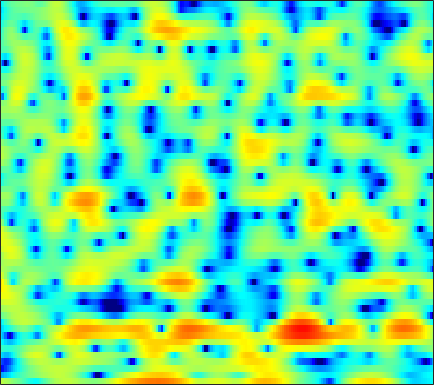

The data file committed next to this chart (first rows):
2.4158, 2.119, 1.7344, 1.3361, 1.0246, 0.60666, 0.1585, -0.20285, -0.73811, -1.3284, -1.9735, -2.4922, -3.2226, -3.9702, -4.4791, -4.9741, -5.0406, -4.7488, -4.0183, -3.0433, -2.0002, -1.262, -0.34961, 0.42987
-8.712, -8.392, -7.696, -6.829, -6.143, -5.254, -4.421, -3.853, -3.164, -2.546, -1.997, -1.628, -1.181, -0.7708, -0.4821, -0.1128, 0.2364, 0.4954, 0.8373, 1.17, 1.489, 1.713, 1.99, 2.226
-15.87, -15.06, -13.32, -11.45, -10.13, -8.51, -7.059, -6.078, -4.894, -3.827, -2.873, -2.224, -1.449, -0.753, -0.2869, 0.2658, 0.7459, 1.062, 1.431, 1.74, 1.995, 2.155, 2.33, 2.464
-12.06, -13.16, -14.01, -13.56, -12.38, -10.34, -8.197, -6.694, -4.899, -3.344, -2.009, -1.156, -0.1614, 0.6507, 1.151, 1.686, 2.072, 2.276, 2.44, 2.473, 2.399, 2.279, 2.059, 1.799
-6.205, -7.186, -8.017, -7.902, -7.211, -5.842, -4.305, -3.172, -1.762, -0.502, 0.6022, 1.322, 2.149, 2.812, 3.2, 3.578, 3.774, 3.805, 3.676, 3.329, 2.716, 2.054, 0.8283, -0.921
-2.709, -3.056, -3.401, -3.548, -3.51, -3.273, -2.849, -2.431, -1.794, -1.141, -0.5011, -0.04628, 0.5139, 0.9959, 1.312, 1.649, 1.893, 2, 2.049, 1.983, 1.78, 1.537, 1.084, 0.515
-4.818, -5.72, -6.883, -7.752, -8.009, -7.714, -6.866, -6.048, -4.933, -3.953, -3.151, -2.679, -2.198, -1.873, -1.686, -1.473, -1.207, -0.9584, -0.5379, -0.03216, 0.5067, 0.9183, 1.45, 1.946
-6.612, -8.242, -11.17, -15.49, -18.33, -14.83, -10.25, -7.903, -5.726, -4.366, -3.598, -3.382, -3.592, -4.425, -5.505, -7.56, -9.986, -10.56, -8.297, -5.167, -2.584, -1.044, 0.6012, 1.907
-7.1, -6.364, -5.441, -4.614, -3.999, -3.125, -2.195, -1.517, -0.7376, -0.203, 0.0473, -0.003536, -0.3811, -1.129, -1.907, -3.148, -4.193, -4.456, -3.859, -2.617, -1.321, -0.4782, 0.3972, 1.045
-6.113, -4.484, -2.68, -1.256, -0.3706, 0.6069, 1.356, 1.794, 2.246, 2.554, 2.713, 2.713, 2.59, 2.348, 2.103, 1.729, 1.355, 1.071, 0.709, 0.3244, -0.1658, -0.6548, -1.592, -2.959
-0.9895, -0.5302, 0.1032, 0.7092, 1.124, 1.608, 1.992, 2.209, 2.4, 2.488, 2.469, 2.386, 2.194, 1.925, 1.681, 1.302, 0.869, 0.5081, -0.02216, -0.645, -1.386, -2.044, -3.1, -4.371
1.072, 1.38, 1.742, 2.033, 2.194, 2.337, 2.396, 2.386, 2.286, 2.082, 1.788, 1.526, 1.117, 0.6566, 0.2931, -0.2046, -0.7033, -1.068, -1.53, -1.965, -2.387, -2.699, -3.104, -3.5
2.815, 3.035, 3.222, 3.307, 3.303, 3.2, 2.99, 2.763, 2.363, 1.846, 1.201, 0.6405, -0.2196, -1.17, -1.913, -2.859, -3.659, -4.081, -4.397, -4.451, -4.333, -4.193, -3.993, -3.824
4.476, 4.49, 4.394, 4.186, 3.98, 3.648, 3.245, 2.883, 2.315, 1.609, 0.7022, -0.1669, -1.636, -3.558, -5.402, -8.536, -12.28, -14.05, -12.49, -9.762, -7.755, -6.704, -5.725, -5.072
5.723, 5.296, 4.58, 3.768, 3.168, 2.487, 2.033, 1.824, 1.637, 1.403, 0.9828, 0.4722, -0.5059, -1.922, -3.3, -5.477, -7.633, -8.551, -8.32, -7.28, -6.486, -6.226, -6.386, -6.942
5.989, 4.879, 2.918, 0.2208, -2.433, -6.276, -6.439, -4.11, -1.365, 0.4144, 1.458, 1.877, 2.044, 1.874, 1.593, 1.083, 0.5292, 0.1202, -0.4148, -0.9951, -1.756, -2.557, -4.125, -6.602
3.695, 2.724, 1.124, -0.8201, -2.418, -4.131, -4.285, -3.428, -1.92, -0.594, 0.3682, 0.8583, 1.235, 1.385, 1.382, 1.256, 1.027, 0.8022, 0.451, 0.0177, -0.4734, -0.885, -1.458, -1.984
2.044, 1.75, 1.296, 0.8306, 0.5087, 0.1687, -2.3124e-05, -0.01956, 0.03971, 0.151, 0.2381, 0.2628, 0.2359, 0.1492, 0.04486, -0.1193, -0.2941, -0.4268, -0.5893, -0.741, -0.8765, -0.9742, -1.081, -1.146
1.071, 1.453, 1.812, 2.005, 2.066, 2.049, 1.925, 1.776, 1.513, 1.154, 0.7061, 0.3183, -0.2384, -0.8261, -1.238, -1.688, -1.962, -2.029, -1.972, -1.782, -1.556, -1.394, -1.222, -1.13
1.004, 2.026, 2.958, 3.499, 3.703, 3.762, 3.586, 3.317, 2.784, 2.029, 1.045, 0.1356, -1.345, -3.113, -4.578, -6.389, -7.227, -6.843, -5.487, -4.001, -2.786, -2.088, -1.475, -1.203
2.935, 3.477, 3.981, 4.247, 4.293, 4.157, 3.821, 3.428, 2.698, 1.742, 0.4987, -0.6752, -2.629, -5.205, -7.797, -12.59, -16.36, -13.22, -8.702, -5.74, -3.779, -2.771, -1.91, -1.526
4.046, 4.006, 3.882, 3.677, 3.46, 3.067, 2.567, 2.107, 1.368, 0.4995, -0.5257, -1.368, -2.557, -3.789, -4.621, -5.437, -5.707, -5.51, -4.828, -3.89, -2.932, -2.325, -1.694, -1.33
4.248, 3.837, 3.26, 2.664, 2.225, 1.653, 1.068, 0.6296, -0.0006813, -0.743, -1.594, -2.288, -3.282, -4.231, -4.776, -5.167, -5.027, -4.596, -3.727, -2.71, -1.704, -1.035, -0.3195, 0.1658
3.689, 2.8, 1.544, 0.2852, -0.5244, -1.235, -1.532, -1.597, -1.665, -1.945, -2.559, -3.364, -4.947, -7.292, -9.68, -12.54, -10.81, -7.877, -4.551, -2.081, -0.2533, 0.8085, 1.863, 2.573
1.116, -0.4242, -3.16, -7.242, -11.67, -14.46, -9.503, -6.848, -4.743, -3.652, -3.347, -3.56, -4.356, -5.782, -7.026, -8.116, -7.044, -5.166, -2.586, -0.4551, 1.189, 2.158, 3.144, 3.825
-1.516, -2.468, -4.2, -6.171, -7.542, -8.208, -7.428, -6.442, -5.237, -4.318, -3.73, -3.404, -3.135, -2.901, -2.688, -2.272, -1.667, -1.097, -0.237, 0.6305, 1.401, 1.895, 2.43, 2.816
-1.893, -1.892, -2.183, -2.638, -3.026, -3.505, -3.844, -4.044, -4.133, -4.075, -3.776, -3.398, -2.729, -1.926, -1.34, -0.5705, 0.1179, 0.5561, 1.003, 1.288, 1.415, 1.401, 1.281, 1.141
0.09798, 0.3787, 0.4718, 0.183, -0.2044, -1.046, -2.232, -3.382, -5.282, -7.221, -7.723, -6.579, -4.127, -1.843, -0.4667, 0.9456, 1.936, 2.414, 2.703, 2.577, 2.001, 1.236, -0.2869, -2.367
1.133, 1.257, 1.259, 0.9828, 0.5854, -0.2685, -1.601, -2.978, -5.623, -9.093, -10.67, -8.286, -4.46, -1.595, 0.00775, 1.569, 2.577, 3.011, 3.208, 2.95, 2.185, 1.239, -0.643, -3.338
-1.036, -0.7897, -0.5916, -0.5016, -0.5872, -0.8184, -1.226, -1.589, -2.078, -2.394, -2.264, -1.888, -1.042, -0.09421, 0.6301, 1.455, 2.058, 2.344, 2.482, 2.347, 1.959, 1.502, 0.7363, -0.1022
-4.209, -3.298, -2.381, -1.79, -1.509, -1.322, -1.243, -1.222, -1.138, -0.9696, -0.6766, -0.3533, 0.1812, 0.7866, 1.244, 1.785, 2.221, 2.457, 2.614, 2.584, 2.367, 2.091, 1.6, 0.9702
-5.252, -3.96, -2.806, -2.222, -2.004, -1.981, -2.101, -2.205, -2.237, -2.014, -1.541, -1.023, -0.231, 0.6218, 1.212, 1.923, 2.497, 2.812, 3.081, 3.159, 3.03, 2.812, 2.345, 1.678
-1.642, -1.389, -1.317, -1.564, -2.003, -2.957, -4.344, -5.634, -7.257, -7.628, -6.113, -4.453, -2.346, -0.5825, 0.4615, 1.606, 2.464, 2.929, 3.353, 3.56, 3.562, 3.423, 3.019, 2.382
1.319, 1.04, 0.4719, -0.3342, -1.197, -2.753, -5.04, -7.457, -12.18, -14.61, -9.691, -6.483, -3.49, -1.405, -0.2246, 0.9777, 1.859, 2.363, 2.856, 3.168, 3.313, 3.285, 3.062, 2.592
2.35, 1.966, 1.394, 0.6808, 0.05872, -0.8516, -1.835, -2.503, -3.209, -3.456, -3.12, -2.646, -1.892, -1.238, -0.7836, -0.3177, 0.07693, 0.385, 0.8239, 1.291, 1.701, 1.94, 2.128, 2.078
2.076, 1.702, 1.19, 0.6683, 0.3153, -0.1076, -0.4179, -0.596, -0.7127, -0.7865, -0.8362, -0.9217, -1.134, -1.571, -2.104, -3.023, -3.923, -4.258, -3.778, -2.454, -0.9544, 0.04042, 1.041, 1.683
0.5133, 0.03275, -0.7651, -1.52, -1.911, -2.06, -1.717, -1.29, -0.66, -0.1358, 0.09538, 0.06448, -0.3771, -1.332, -2.581, -5.244, -10.3, -19.24, -13.95, -6.328, -2.511, -0.6465, 1.006, 2.026
-2.139, -2.903, -4.825, -8.16, -11.73, -12.44, -7.543, -4.641, -2.066, -0.4036, 0.5983, 0.9972, 1.11, 0.7899, 0.3573, -0.4844, -1.302, -1.633, -1.402, -0.4996, 0.6096, 1.341, 2.075, 2.477
-2.916, -3.231, -4.272, -5.809, -6.875, -6.824, -4.989, -3.331, -1.385, 0.04415, 1.052, 1.553, 1.98, 2.155, 2.176, 2.123, 2.052, 2.028, 2.063, 2.161, 2.268, 2.263, 2.109, 1.711
-1.427, -1.403, -1.457, -1.514, -1.519, -1.306, -0.8795, -0.4712, 0.1266, 0.6791, 1.121, 1.356, 1.589, 1.731, 1.769, 1.816, 1.831, 1.836, 1.83, 1.778, 1.643, 1.464, 1.065, 0.4274
0.1804, 0.1887, 0.2332, 0.3008, 0.379, 0.4901, 0.6153, 0.7063, 0.7667, 0.7739, 0.7063, 0.6146, 0.4337, 0.2638, 0.1595, 0.1084, 0.1421, 0.2178, 0.3381, 0.4351, 0.439, 0.3964, 0.2064, -0.1377
1.143, 1.122, 1.179, 1.319, 1.466, 1.616, 1.685, 1.649, 1.441, 1.011, 0.3518, -0.2714, -1.245, -2.212, -2.71, -2.962, -2.627, -2.153, -1.458, -0.8513, -0.406, -0.2173, -0.111, -0.1544
0.3758, 0.3019, 0.7259, 1.51, 2.11, 2.8, 3.208, 3.284, 3.069, 2.395, 1.183, -0.1853, -2.81, -6.876, -11.38, -13.01, -7.69, -4.955, -2.617, -1.227, -0.403, -0.08565, 0.08917, 0.04467
-9.586, -10.63, -4.621, -0.5481, 1.454, 3.236, 4.29, 4.701, 4.779, 4.373, 3.443, 2.385, 0.5083, -1.797, -3.306, -4.104, -3.234, -2.338, -1.39, -0.8856, -0.8123, -0.8812, -1.11, -1.429
-3.737, -3.798, -2.342, -0.3244, 1.04, 2.475, 3.48, 3.965, 4.264, 4.221, 3.862, 3.417, 2.652, 1.78, 1.112, 0.3082, -0.4486, -1.041, -2.03, -3.35, -5.096, -6.551, -8.11, -8.267
-0.5491, -0.445, -0.0146, 0.6425, 1.185, 1.926, 2.578, 2.955, 3.314, 3.45, 3.385, 3.205, 2.795, 2.227, 1.676, 0.8211, -0.2542, -1.223, -2.854, -5.058, -8.186, -11.74, -18.64, -16.51
-1.265, -1.179, -0.9183, -0.4591, 0.01256, 0.7013, 1.386, 1.859, 2.372, 2.716, 2.866, 2.846, 2.644, 2.244, 1.838, 1.104, 0.2004, -0.6031, -1.806, -3.149, -4.497, -5.367, -6.094, -6.05
-4.213, -4.632, -4.687, -3.959, -3.017, -1.599, -0.2593, 0.6187, 1.54, 2.204, 2.599, 2.727, 2.695, 2.429, 2.098, 1.49, 0.732, 0.08593, -0.8205, -1.701, -2.427, -2.814, -3.046, -2.893
-8.846, -12.9, -20.53, -11.9, -7.534, -3.748, -1.234, 0.1324, 1.469, 2.358, 2.896, 3.098, 3.114, 2.856, 2.494, 1.829, 0.9364, 0.1474, -1.037, -2.27, -3.376, -3.94, -4.087, -3.525
-5.092, -6.047, -6.439, -5.328, -3.842, -1.832, -0.104, 0.9205, 1.994, 2.715, 3.116, 3.238, 3.157, 2.813, 2.366, 1.53, 0.371, -0.7463, -2.663, -5.237, -8.955, -12.64, -14.56, -9.473
-2.171, -2.074, -1.733, -1.137, -0.6135, 0.1461, 0.8643, 1.345, 1.827, 2.152, 2.286, 2.252, 2.046, 1.64, 1.201, 0.3583, -0.7502, -1.779, -3.452, -5.445, -7.683, -9.159, -9.418, -7.394
-2.179, -1.54, -0.7828, -0.1106, 0.2957, 0.7192, 0.979, 1.076, 1.073, 0.9578, 0.7984, 0.6484, 0.4193, 0.1031, -0.2193, -0.8089, -1.642, -2.415, -3.585, -4.772, -5.619, -5.872, -5.39, -4.165
-3.063, -1.778, -0.4949, 0.3307, 0.7392, 0.9402, 0.7865, 0.4186, -0.3031, -1.23, -2.046, -2.345, -2.276, -1.913, -1.698, -1.645, -2.085, -2.83, -4.436, -6.982, -10.38, -11.86, -9.009, -4.921
-3.64, -2.233, -0.7994, 0.08263, 0.4126, 0.4023, -0.181, -1.075, -3.038, -6.389, -12.34, -16.39, -10.01, -5.589, -3.692, -2.315, -1.864, -2.051, -2.983, -4.678, -6.731, -7.428, -5.494, -2.39
-4.618, -3.481, -2.297, -1.443, -1.097, -0.9906, -1.358, -1.925, -3.183, -4.809, -6.415, -6.842, -5.935, -4.28, -3.104, -1.965, -1.25, -0.9404, -0.7762, -0.7329, -0.6412, -0.3646, 0.2424, 1.118
-5.99, -4.899, -3.688, -2.745, -2.223, -1.796, -1.634, -1.662, -1.855, -2.088, -2.253, -2.265, -2.082, -1.701, -1.356, -0.8876, -0.4733, -0.2069, 0.1189, 0.4372, 0.7811, 1.074, 1.491, 1.926
-6.848, -5.533, -4.095, -3.025, -2.405, -1.803, -1.389, -1.197, -0.9946, -0.8906, -0.788, -0.7214, -0.6217, -0.5177, -0.4543, -0.3469, -0.2319, -0.1273, 0.07723, 0.3695, 0.7648, 1.074, 1.525, 1.92
-5.485, -4.247, -3.022, -2.17, -1.724, -1.284, -0.9827, -0.7935, -0.5658, -0.3495, -0.1634, -0.05251, 0.00527, -0.0831, -0.2464, -0.6019, -1.03, -1.307, -1.463, -1.19, -0.504, 0.1735, 1.094, 1.871
